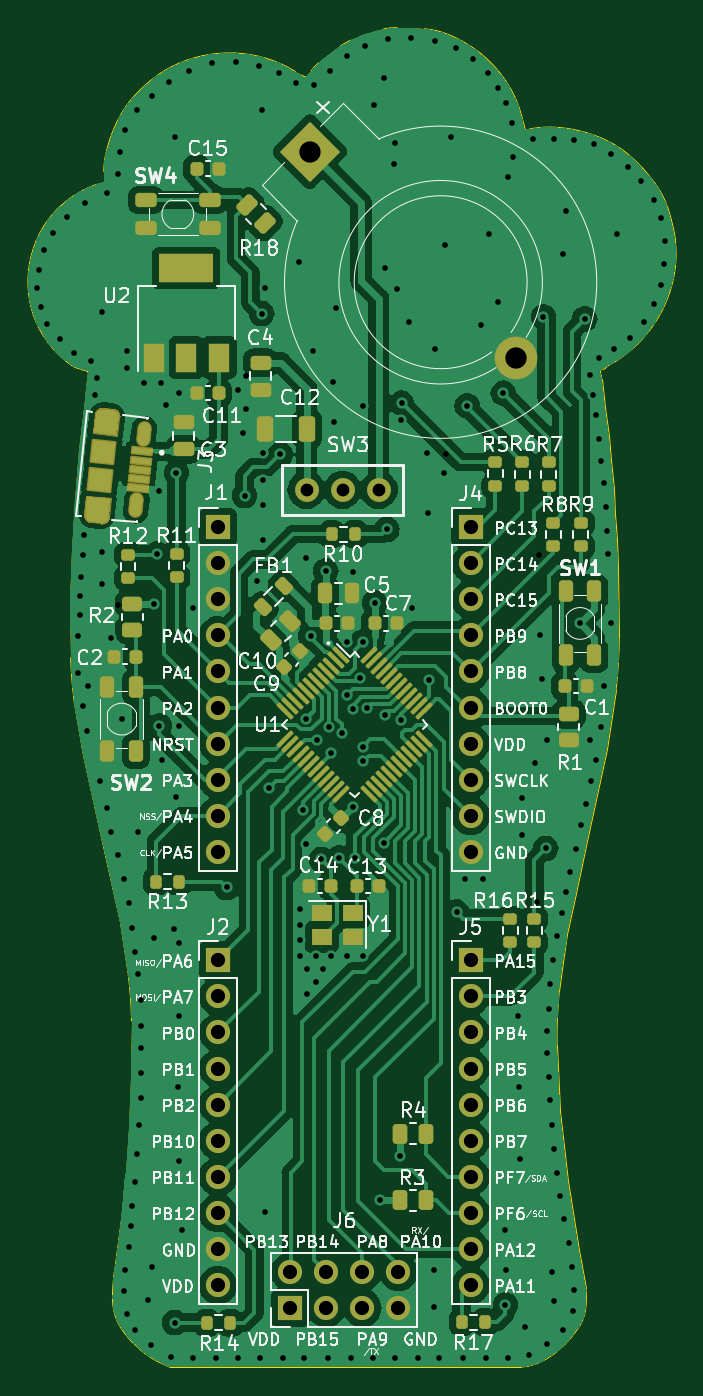
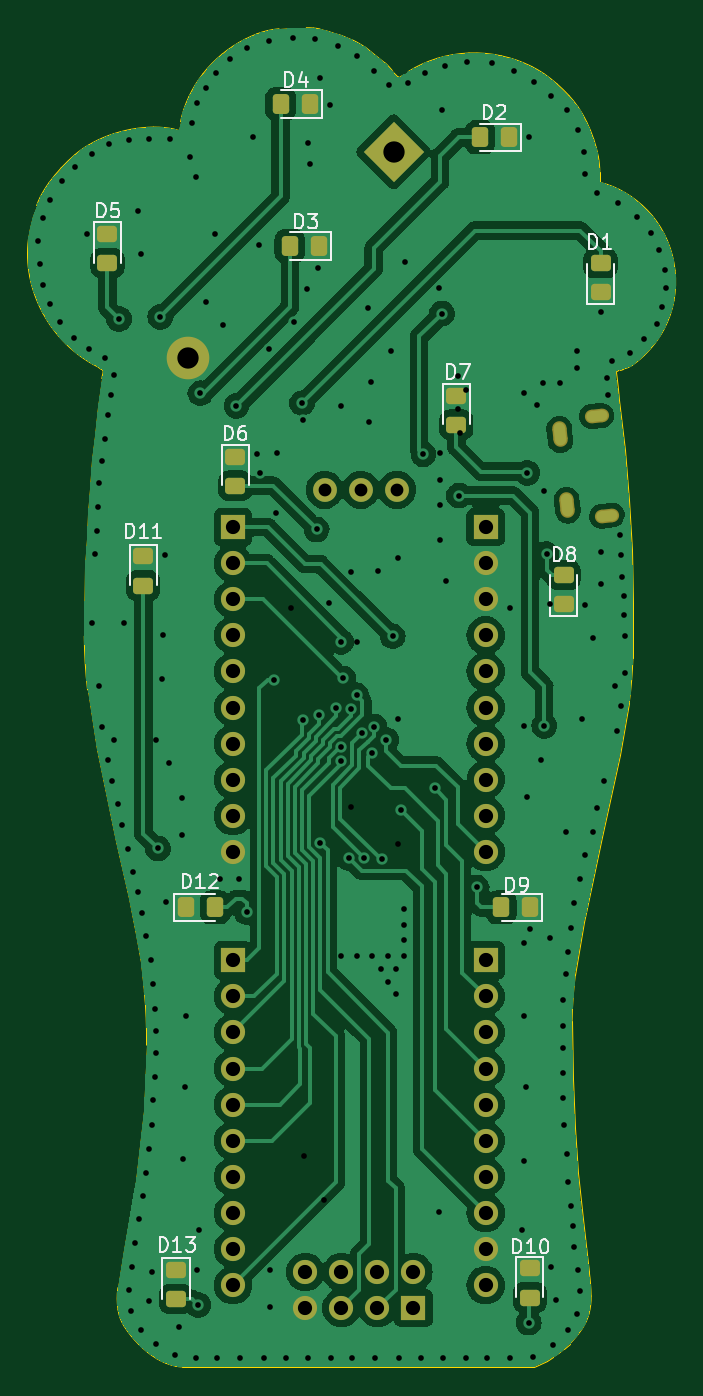
Circuit board: 14 layer files. Board 45.5 x 94.3 mm.
- bottom_copper: BeerBoard-B_Cu.gbr (169982 bytes)
- bottom_mask: BeerBoard-B_Mask.gbr (5077 bytes)
- paste: BeerBoard-B_Paste.gbr (2447 bytes)
- bottom_silk: BeerBoard-B_Silkscreen.gbr (21075 bytes)
- outline: BeerBoard-Edge_Cuts.gbr (10590 bytes)
- top_copper: BeerBoard-F_Cu.gbr (266189 bytes)
- top_mask: BeerBoard-F_Mask.gbr (17934 bytes)
- paste: BeerBoard-F_Paste.gbr (15401 bytes)
- top_silk: BeerBoard-F_Silkscreen.gbr (173475 bytes)
- inner_copper: BeerBoard-GND.gbr (160766 bytes)
- drill: BeerBoard-front-in1.drl (717 bytes)
- drill: BeerBoard-front-in2.drl (450 bytes)
- drill: BeerBoard-in1-back.drl (531 bytes)
- drill: BeerBoard.drl (5542 bytes)

=== bottom_copper: BeerBoard-B_Cu.gbr (169982 bytes, source omitted) ===
=== bottom_mask: BeerBoard-B_Mask.gbr (5077 bytes, source withheld) ===
=== paste: BeerBoard-B_Paste.gbr (2447 bytes, source withheld) ===
=== bottom_silk: BeerBoard-B_Silkscreen.gbr (21075 bytes, source omitted) ===
=== outline: BeerBoard-Edge_Cuts.gbr (10590 bytes, source omitted) ===
=== top_copper: BeerBoard-F_Cu.gbr (266189 bytes, source omitted) ===
=== top_mask: BeerBoard-F_Mask.gbr (17934 bytes, source omitted) ===
=== paste: BeerBoard-F_Paste.gbr (15401 bytes, source omitted) ===
=== top_silk: BeerBoard-F_Silkscreen.gbr (173475 bytes, source omitted) ===
=== inner_copper: BeerBoard-GND.gbr (160766 bytes, source omitted) ===
=== drill: BeerBoard-front-in1.drl ===
M48
; DRILL file {KiCad 7.0.8} date Thu Jun  6 10:31:25 2024
; FORMAT={-:-/ absolute / metric / decimal}
; #@! TF.CreationDate,2024-06-06T10:31:25+02:00
; #@! TF.GenerationSoftware,Kicad,Pcbnew,7.0.8
; #@! TF.FileFunction,Plated,1,2,Blind
FMAT,2
METRIC
; #@! TA.AperFunction,Plated,Buried,ViaDrill
T1C0.400
%
G90
G05
T1
X116.6Y-114.0
X118.2Y-110.6
X118.95Y-116.332
X121.6Y-100.3
X127.1Y-93.2
X127.5Y-96.2
X127.7Y-94.5
X128.9Y-97.6
X131.5Y-129.7
X131.5Y-130.8
X131.5Y-131.9
X131.5Y-133.0
X131.9Y-125.1
X132.6Y-133.0
X133.7Y-133.0
X134.8Y-110.9
X134.8Y-133.0
X135.2Y-106.0
X135.9Y-133.0
X139.4Y-108.5
X143.1Y-127.6
X144.4Y-127.6
X148.9Y-117.8
X151.9Y-117.8
X152.9Y-114.0
T0
M30

=== drill: BeerBoard-front-in2.drl ===
M48
; DRILL file {KiCad 7.0.8} date Thu Jun  6 10:31:25 2024
; FORMAT={-:-/ absolute / metric / decimal}
; #@! TF.CreationDate,2024-06-06T10:31:25+02:00
; #@! TF.GenerationSoftware,Kicad,Pcbnew,7.0.8
; #@! TF.FileFunction,Plated,1,3,Blind
FMAT,2
METRIC
; #@! TA.AperFunction,Plated,Buried,ViaDrill
T1C0.400
%
G90
G05
T1
X121.2Y-108.2
X133.3Y-105.9
X135.2Y-122.5
X136.75Y-108.15
X137.1Y-150.2
X138.5Y-147.1
X151.2Y-109.6
T0
M30

=== drill: BeerBoard-in1-back.drl ===
M48
; DRILL file {KiCad 7.0.8} date Thu Jun  6 10:31:25 2024
; FORMAT={-:-/ absolute / metric / decimal}
; #@! TF.CreationDate,2024-06-06T10:31:25+02:00
; #@! TF.GenerationSoftware,Kicad,Pcbnew,7.0.8
; #@! TF.FileFunction,Plated,2,4,Blind
FMAT,2
METRIC
; #@! TA.AperFunction,Plated,Buried,ViaDrill
T1C0.400
%
G90
G05
T1
X117.6Y-87.7
X118.7Y-108.3
X121.1Y-154.9
X122.6Y-131.1
X122.7Y-75.4
X127.7Y-92.2
X136.7Y-73.1
X137.5Y-84.6
X141.8Y-97.7
X146.0Y-155.1
X148.2Y-129.2
X148.3Y-104.8
X153.8Y-82.2
T0
M30

=== drill: BeerBoard.drl ===
M48
; DRILL file {KiCad 7.0.8} date Thu Jun  6 10:31:25 2024
; FORMAT={-:-/ absolute / metric / decimal}
; #@! TF.CreationDate,2024-06-06T10:31:25+02:00
; #@! TF.GenerationSoftware,Kicad,Pcbnew,7.0.8
; #@! TF.FileFunction,MixedPlating,1,4
FMAT,2
METRIC
; #@! TA.AperFunction,Plated,PTH,ViaDrill
T1C0.400
; #@! TA.AperFunction,Plated,PTH,ComponentDrill
T2C0.550
; #@! TA.AperFunction,Plated,PTH,ComponentDrill
T3C0.600
; #@! TA.AperFunction,Plated,PTH,ComponentDrill
T4C0.900
; #@! TA.AperFunction,Plated,PTH,ComponentDrill
T5C1.000
; #@! TA.AperFunction,Plated,PTH,ComponentDrill
T6C1.500
%
G90
G05
T1
X113.0Y-86.0
X113.1Y-84.7
X113.3Y-87.3
X113.5Y-83.3
X113.7Y-88.5
X114.1Y-82.1
X114.6Y-89.6
X115.1Y-81.0
X115.6Y-90.6
X115.9Y-110.5
X115.9Y-113.1
X116.0Y-107.7
X116.0Y-109.0
X116.1Y-106.3
X116.2Y-104.8
X116.2Y-115.4
X116.3Y-103.4
X116.4Y-80.0
X116.5Y-117.2
X116.8Y-91.1
X117.1Y-93.5
X117.2Y-92.3
X117.4Y-120.7
X117.6Y-104.6
X117.6Y-106.8
X117.9Y-79.3
X117.9Y-122.6
X118.2Y-124.3
X118.7Y-78.0
X118.7Y-125.9
X118.8Y-76.4
X119.1Y-127.6
X119.1Y-156.6
X119.2Y-74.9
X119.2Y-155.1
X119.3Y-90.4
X119.3Y-91.6
X119.3Y-158.2
X119.5Y-129.3
X119.5Y-153.5
X119.6Y-152.0
X119.7Y-131.0
X119.7Y-150.6
X119.9Y-132.7
X119.9Y-148.9
X119.9Y-159.3
X120.0Y-73.5
X120.0Y-146.9
X120.1Y-124.3
X120.1Y-134.3
X120.2Y-144.9
X120.3Y-136.1
X120.3Y-137.9
X120.3Y-139.5
X120.3Y-141.2
X120.3Y-143.0
X120.5Y-92.7
X120.8Y-157.2
X121.0Y-160.4
X121.1Y-72.5
X121.2Y-131.7
X121.44Y-104.72
X121.6Y-116.8
X121.7Y-92.7
X121.8Y-119.2
X122.1Y-94.2
X122.3Y-71.5
X122.4Y-161.2
X122.69Y-158.79
X122.8Y-99.0
X122.8Y-121.8
X122.9Y-142.2
X123.0Y-93.4
X123.0Y-116.8
X123.0Y-132.1
X123.0Y-137.2
X123.0Y-147.4
X123.2Y-152.3
X123.7Y-70.7
X124.0Y-108.5
X124.0Y-161.3
X125.3Y-70.2
X125.6Y-161.3
X126.35Y-128.17
X127.0Y-70.1
X127.1Y-161.3
X127.6Y-100.6
X128.5Y-106.6
X128.6Y-70.4
X128.7Y-161.3
X128.8Y-73.5
X128.8Y-87.8
X128.9Y-99.5
X128.9Y-101.3
X128.9Y-103.7
X129.0Y-86.0
X129.0Y-151.0
X129.3Y-121.2
X130.0Y-70.9
X130.1Y-97.7
X130.3Y-161.3
X131.2Y-71.6
X131.4Y-84.2
X131.7Y-122.7
X131.8Y-161.3
X131.9Y-105.0
X131.9Y-116.3
X132.0Y-133.9
X132.0Y-135.7
X132.25Y-110.5
X132.4Y-90.4
X132.5Y-71.7
X132.6Y-134.8
X132.7Y-117.8
X133.0Y-126.2
X133.1Y-133.9
X133.5Y-161.3
X133.555Y-116.855
X133.6Y-70.7
X133.7Y-118.7
X133.8Y-92.6
X133.9Y-95.4
X134.0Y-87.4
X134.255Y-126.105
X134.44Y-117.33
X134.799Y-114.65
X134.8Y-69.7
X135.1Y-161.3
X135.2Y-115.65
X135.35Y-126.1
X135.75Y-113.463
X135.899Y-118.295
X135.9Y-94.3
X135.9Y-110.9
X135.908Y-119.294
X136.1Y-69.0
X136.225Y-115.549
X136.6Y-161.3
X137.381Y-125.031
X137.4Y-71.2
X137.45Y-116.05
X137.61Y-102.98
X137.7Y-68.5
X138.1Y-77.3
X138.2Y-75.8
X138.2Y-161.3
X138.3Y-86.1
X138.586Y-116.419
X138.6Y-95.3
X138.645Y-94.105
X139.2Y-88.4
X139.3Y-68.4
X139.8Y-161.3
X140.4Y-97.6
X140.5Y-101.8
X140.6Y-113.55
X140.9Y-155.1
X140.9Y-157.7
X141.0Y-68.6
X141.0Y-90.3
X141.3Y-161.3
X141.6Y-99.0
X141.7Y-83.0
X142.1Y-75.4
X142.5Y-69.1
X142.53Y-129.91
X143.0Y-161.3
X143.26Y-94.29
X143.7Y-69.9
X144.2Y-88.6
X144.6Y-161.3
X144.7Y-70.9
X144.8Y-82.2
X145.4Y-71.9
X145.4Y-87.0
X145.8Y-93.4
X145.9Y-152.3
X145.95Y-157.55
X146.0Y-73.0
X146.1Y-78.2
X146.1Y-161.3
X146.4Y-74.4
X146.5Y-76.8
X146.8Y-137.2
X146.9Y-142.2
X147.0Y-147.3
X147.1Y-121.9
X147.1Y-124.5
X147.3Y-159.1
X147.6Y-161.1
X147.9Y-75.5
X148.0Y-119.4
X148.4Y-110.4
X148.5Y-113.5
X148.62Y-88.03
X148.78Y-125.43
X148.9Y-138.3
X148.9Y-139.8
X148.9Y-160.3
X149.0Y-136.7
X149.0Y-141.5
X149.1Y-135.0
X149.1Y-143.1
X149.2Y-144.9
X149.2Y-155.2
X149.3Y-133.3
X149.4Y-75.5
X149.4Y-146.6
X149.4Y-157.3
X149.6Y-131.6
X149.6Y-148.3
X149.8Y-149.9
X149.9Y-130.0
X150.0Y-83.6
X150.0Y-159.3
X150.1Y-151.5
X150.2Y-80.6
X150.2Y-128.5
X150.4Y-153.2
X150.5Y-127.1
X150.6Y-154.9
X150.7Y-158.0
X150.8Y-75.6
X150.8Y-156.5
X150.9Y-125.5
X151.3Y-123.8
X151.525Y-88.175
X151.6Y-122.3
X151.9Y-92.1
X152.0Y-120.7
X152.1Y-93.5
X152.2Y-75.9
X152.3Y-94.9
X152.3Y-119.2
X152.5Y-90.9
X152.5Y-96.6
X152.7Y-98.2
X152.7Y-116.9
X152.9Y-99.7
X153.0Y-101.4
X153.1Y-103.1
X153.2Y-104.7
X153.4Y-76.6
X153.4Y-109.6
X153.6Y-90.3
X154.6Y-77.5
X154.7Y-89.5
X155.5Y-78.5
X155.7Y-88.4
X156.4Y-79.8
X156.4Y-87.1
X156.9Y-81.1
X156.9Y-85.8
X157.1Y-84.3
X157.2Y-82.7
T4
X131.96Y-100.2
X134.5Y-100.2
X137.04Y-100.2
T5
X125.72Y-102.82
X125.72Y-105.36
X125.72Y-107.9
X125.72Y-110.44
X125.72Y-112.98
X125.72Y-115.52
X125.72Y-118.06
X125.72Y-120.6
X125.72Y-123.14
X125.72Y-125.68
X125.72Y-133.3
X125.72Y-135.84
X125.72Y-138.38
X125.72Y-140.92
X125.72Y-143.46
X125.72Y-146.0
X125.72Y-148.54
X125.72Y-151.08
X125.72Y-153.62
X125.72Y-156.16
X130.8Y-155.23
X130.8Y-157.77
X133.34Y-155.23
X133.34Y-157.77
X135.88Y-155.23
X135.88Y-157.77
X138.42Y-155.23
X138.42Y-157.77
X143.5Y-102.82
X143.5Y-105.36
X143.5Y-107.9
X143.5Y-110.44
X143.5Y-112.98
X143.5Y-115.52
X143.5Y-118.06
X143.5Y-120.6
X143.5Y-123.14
X143.5Y-125.68
X143.5Y-133.3
X143.5Y-135.84
X143.5Y-138.38
X143.5Y-140.92
X143.5Y-143.46
X143.5Y-146.0
X143.5Y-148.54
X143.5Y-151.08
X143.5Y-153.62
X143.5Y-156.16
T6
X132.2Y-76.4
X146.689Y-90.889
T2
G00X117.508Y-102.044
M15
G01X116.862Y-101.976
M16
G05
G00X118.245Y-95.032
M15
G01X117.599Y-94.964
M16
G05
T3
G00X119.993Y-101.123
M15
G01X119.962Y-101.422
M16
G05
G00X120.516Y-96.151
M15
G01X120.484Y-96.449
M16
G05
T0
M30

